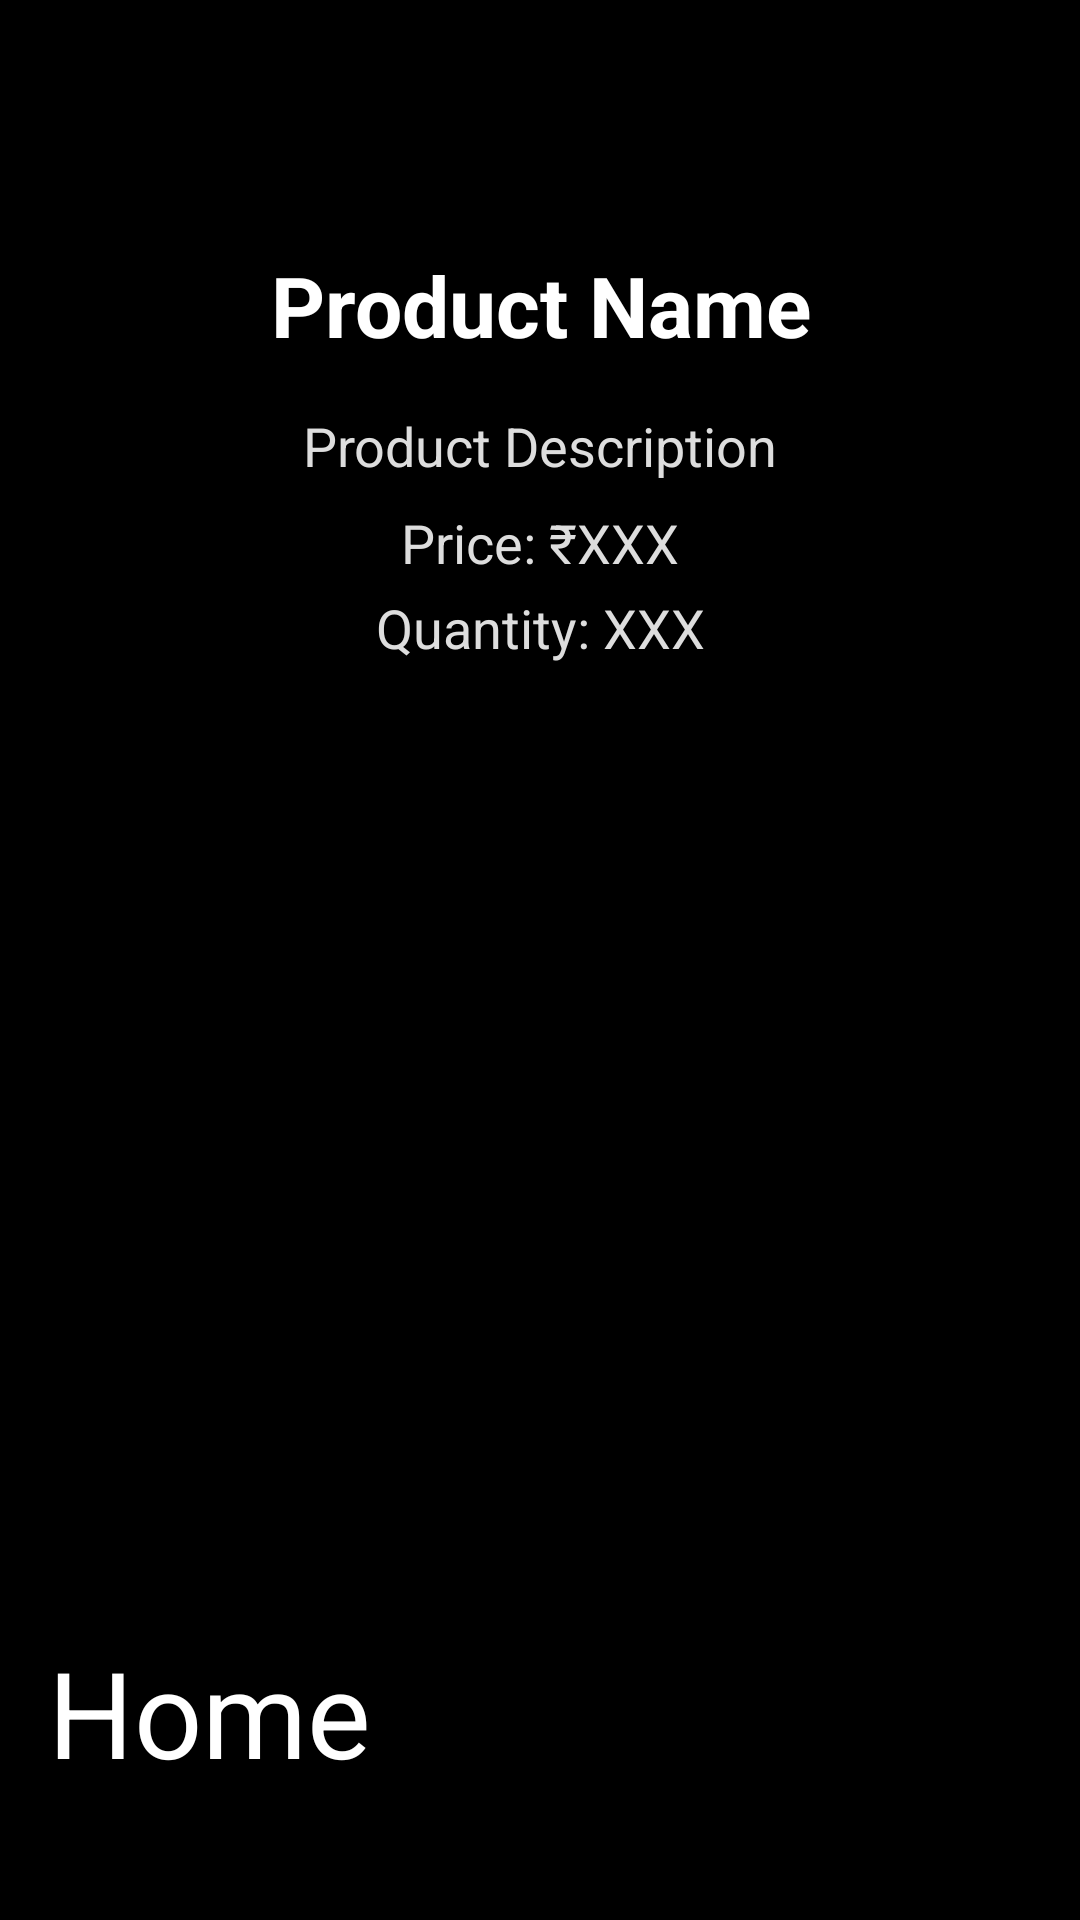

Write the Android layout XML for this screen, with the resource values it uses.
<!-- AndroidManifest.xml: application theme Theme.ICam -->
<!-- res/layout/activity_more_info.xml -->
<?xml version="1.0" encoding="utf-8"?>
<RelativeLayout xmlns:android="http://schemas.android.com/apk/res/android"
    android:id="@+id/moreFruitLayout"
    android:layout_width="match_parent"
    android:layout_height="match_parent"
    android:background="#000000"
    android:padding="16dp">

    
    <ImageView
        android:id="@+id/productImageView"
        android:layout_width="0dp"
        android:layout_height="0dp"
        android:layout_centerHorizontal="true"
        android:layout_alignParentTop="true"
        android:layout_marginTop="19dp"
        android:scaleType="centerInside" />

    
    <TextView
        android:id="@+id/productNameTextView"
        android:layout_width="match_parent"
        android:layout_height="wrap_content"
        android:layout_below="@id/productImageView"
        android:layout_marginTop="48dp"
        android:text="Product Name"
        android:textSize="28sp"
        android:textStyle="bold"
        android:textAlignment="center"
        android:textColor="#FFFFFF" />

    
    <TextView
        android:id="@+id/productDescriptionTextView"
        android:layout_width="match_parent"
        android:layout_height="wrap_content"
        android:layout_below="@id/productNameTextView"
        android:layout_marginTop="16dp"
        android:text="Product Description"
        android:textSize="18sp"
        android:textColor="#DDDDDD"
        android:lineSpacingExtra="6dp"
        android:textAlignment="center" />

    
    <TextView
        android:id="@+id/productPriceTextView"
        android:layout_width="match_parent"
        android:layout_height="wrap_content"
        android:layout_below="@id/productDescriptionTextView"
        android:layout_marginTop="8dp"
        android:text="Price: ₹XXX"
        android:textSize="18sp"
        android:textColor="#DDDDDD"
        android:textAlignment="center" />

    
    <TextView
        android:id="@+id/productQuantityTextView"
        android:layout_width="match_parent"
        android:layout_height="wrap_content"
        android:layout_below="@id/productPriceTextView"
        android:layout_marginTop="4dp"
        android:text="Quantity: XXX"
        android:textSize="18sp"
        android:textColor="#DDDDDD"
        android:textAlignment="center" />

    
    <Button
        android:id="@+id/recaptureBtn"
        android:layout_width="match_parent"
        android:layout_height="80dp"
        android:layout_alignParentBottom="true"
        android:layout_marginBottom="110dp"
        android:backgroundTint="#FFFF00"
        android:text="Recapture"
        android:textSize="40sp"
        android:textColor="#000000" />

    
    <Button
        android:id="@+id/homeBtn"
        android:layout_width="match_parent"
        android:layout_height="80dp"
        android:layout_alignParentBottom="true"
        android:layout_marginTop="12dp"
        android:backgroundTint="#007AFF"
        android:text="Home"
        android:textColor="#fff"
        android:textSize="40sp" />

</RelativeLayout>
<!-- resources referenced by this layout -->
<resources>

</resources>
